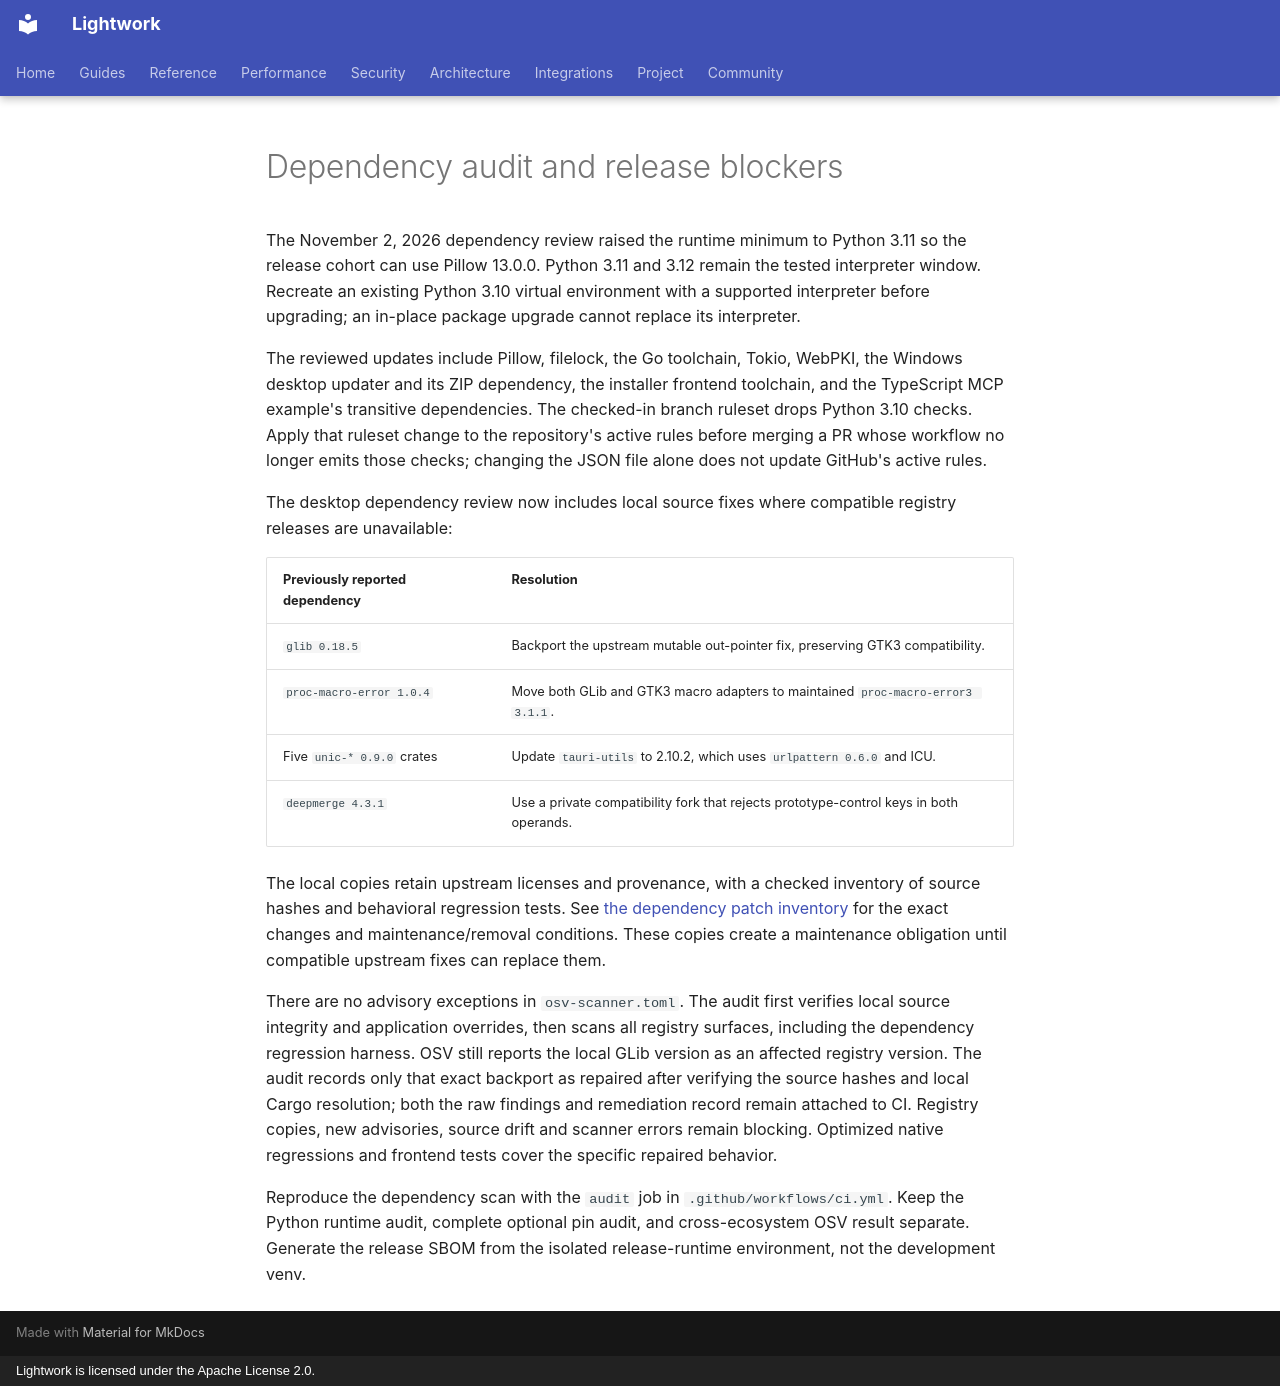

repository: Daybreak-AI-Labs/Lightwork · page: operations/dependency-audit/index.html · generator: mkdocs · copyright: Lightwork is licensed under the Apache License 2.0.

# Dependency audit and release blockers

The November 2, 2026 dependency review raised the runtime minimum to Python
3.11 so the release cohort can use Pillow 13.0.0. Python 3.11 and 3.12 remain
the tested interpreter window. Recreate an existing Python 3.10 virtual
environment with a supported interpreter before upgrading; an in-place package
upgrade cannot replace its interpreter.

The reviewed updates include Pillow, filelock, the Go toolchain, Tokio,
WebPKI, the Windows desktop updater and its ZIP dependency, the installer
frontend toolchain, and the TypeScript MCP example's transitive dependencies.
The checked-in branch ruleset drops Python 3.10 checks. Apply that ruleset
change to the repository's active rules before merging a PR whose workflow
no longer emits those checks; changing the JSON file alone does not update
GitHub's active rules.

The desktop dependency review now includes local source fixes where compatible
registry releases are unavailable:

| Previously reported dependency | Resolution |
| --- | --- |
| `glib 0.18.5` | Backport the upstream mutable out-pointer fix, preserving GTK3 compatibility. |
| `proc-macro-error 1.0.4` | Move both GLib and GTK3 macro adapters to maintained `proc-macro-error3 3.1.1`. |
| Five `unic-* 0.9.0` crates | Update `tauri-utils` to 2.10.2, which uses `urlpattern 0.6.0` and ICU. |
| `deepmerge 4.3.1` | Use a private compatibility fork that rejects prototype-control keys in both operands. |

The local copies retain upstream licenses and provenance, with a checked
inventory of source hashes and behavioral regression tests. See
[the dependency patch inventory](https://github.com/Daybreak-AI-Labs/Lightwork/blob/main/vendor/README.md)
for the exact changes and maintenance/removal conditions. These copies create
a maintenance obligation until compatible upstream fixes can replace them.

There are no advisory exceptions in `osv-scanner.toml`. The audit first verifies
local source integrity and application overrides, then scans all registry
surfaces, including the dependency regression harness. OSV still reports the local GLib version as an affected registry version.
The audit records only that exact backport as repaired after verifying the
source hashes and local Cargo resolution; both the raw findings and remediation
record remain attached to CI. Registry copies, new advisories, source drift and
scanner errors remain blocking. Optimized native regressions and frontend
tests cover the specific repaired behavior.

Reproduce the dependency scan with the `audit` job in
`.github/workflows/ci.yml`. Keep the Python runtime audit, complete optional
pin audit, and cross-ecosystem OSV result separate. Generate the release
SBOM from the isolated release-runtime environment, not the development venv.
